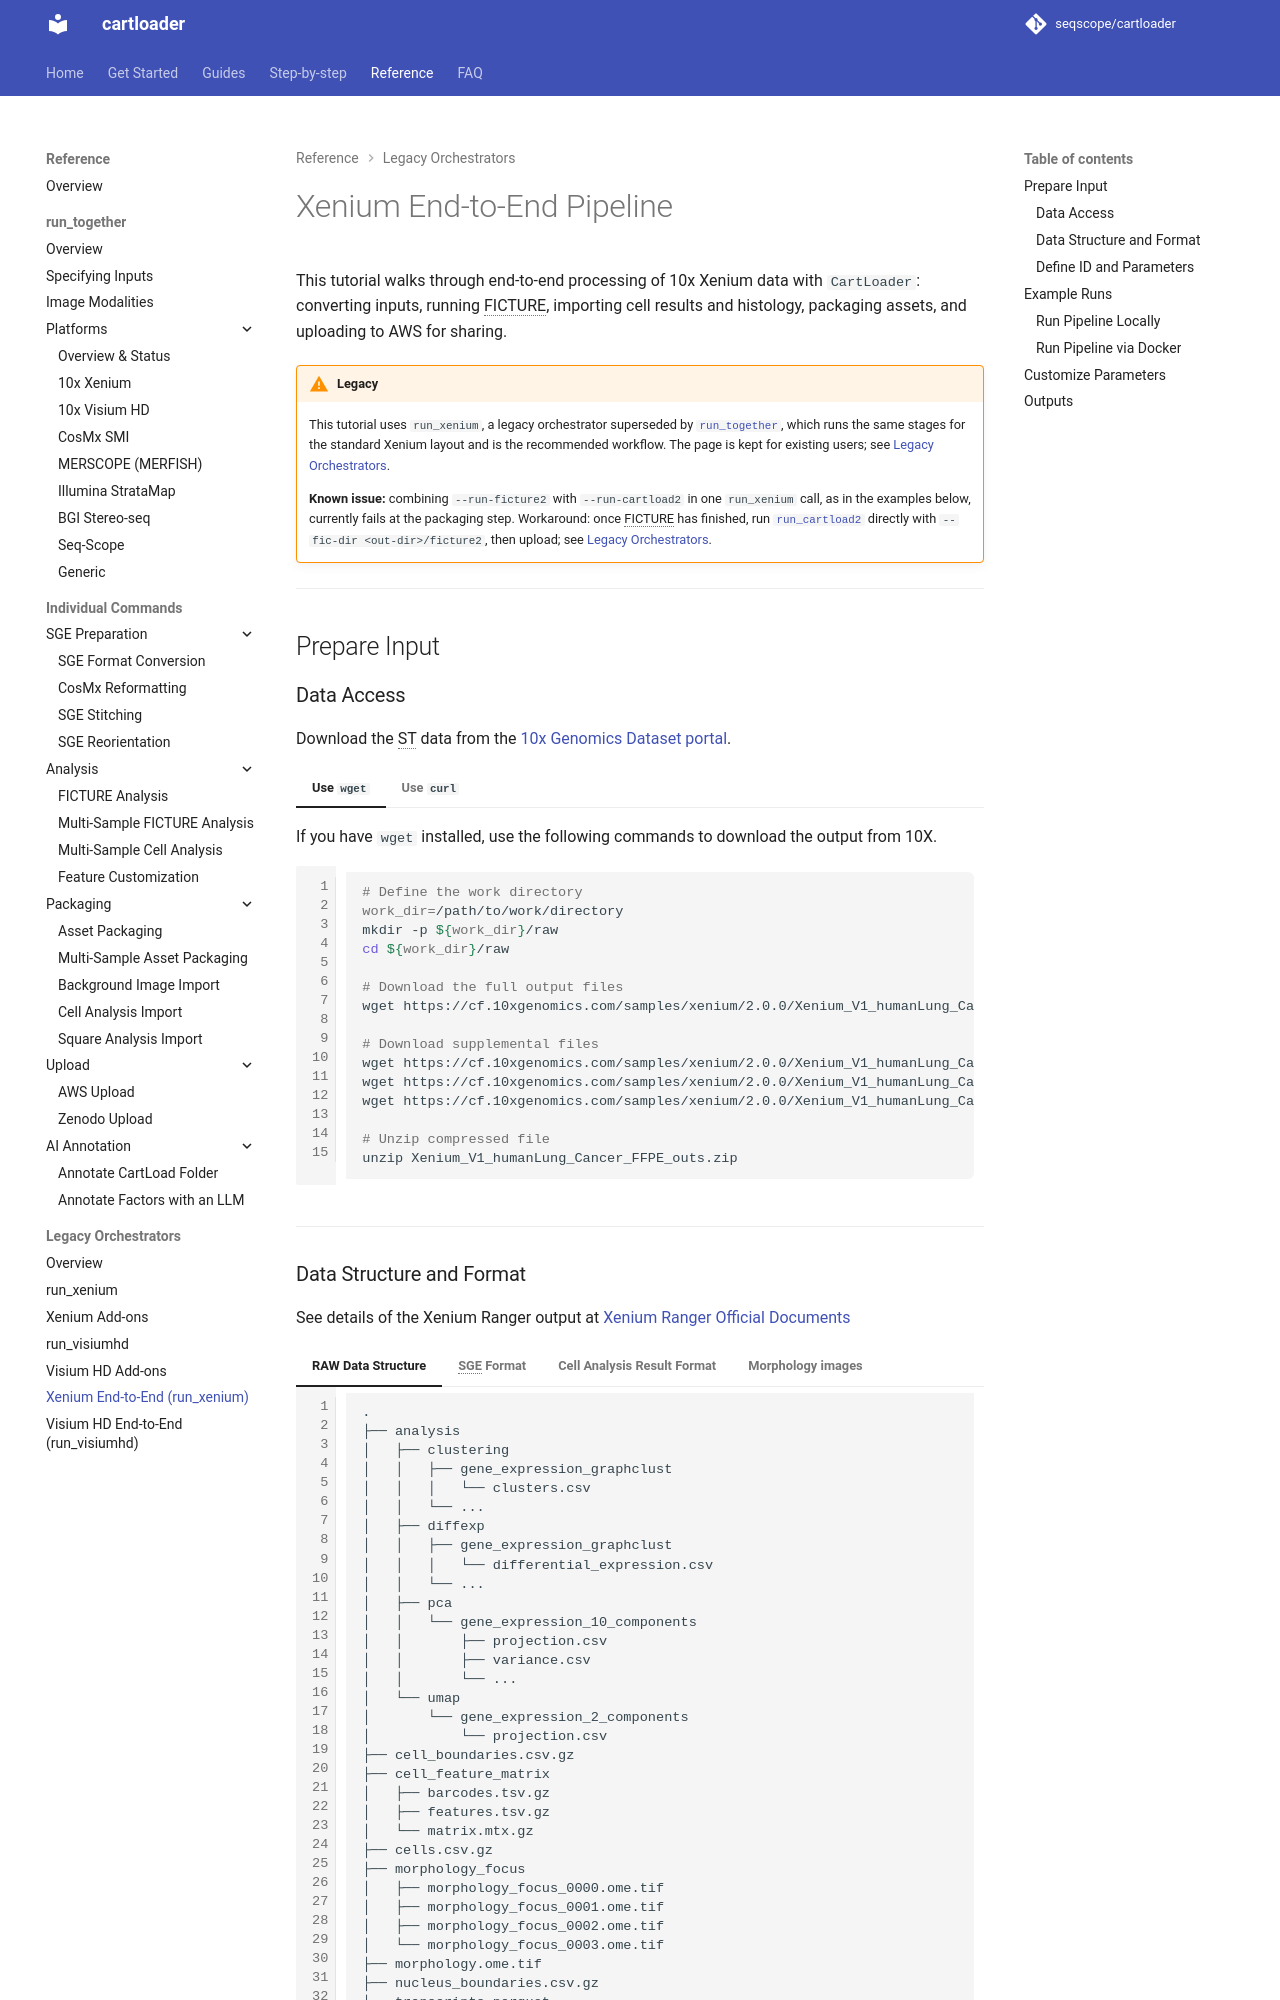

repository: seqscope/cartloader · page: vignettes/pipelines/xenium/index.html · generator: mkdocs

# Xenium End-to-End Pipeline

This tutorial walks through end‑to‑end processing of 10x Xenium data with `CartLoader`: converting inputs, running FICTURE, importing cell results and histology, packaging assets, and uploading to AWS for sharing.

!!! tip "Prefer one command?"
    [`run_together`](./run_together.md) runs this same pipeline for the standard Xenium layout with a single command. This step-by-step tutorial is the best way to understand each stage and to customize individual steps.

---
## Prepare Input

### Data Access

Download the ST data from the [10x Genomics Dataset portal](https://www.10xgenomics.com/datasets/preview-data-ffpe-human-lung-cancer-with-xenium-multimodal-cell-segmentation-1-standard).


=== "Use `wget`"
    If you have `wget` installed, use the following commands to download the output from 10X.

    ```bash
    # Define the work directory
    work_dir=/path/to/work/directory
    mkdir -p ${work_dir}/raw
    cd ${work_dir}/raw

    # Download the full output files
    wget https://cf.10xgenomics.com/samples/xenium/2.0.0/Xenium_V1_humanLung_Cancer_FFPE/Xenium_V1_humanLung_Cancer_FFPE_outs.zip

    # Download supplemental files
    wget https://cf.10xgenomics.com/samples/xenium/2.0.0/Xenium_V1_humanLung_Cancer_FFPE/Xenium_V1_humanLung_Cancer_FFPE_he_image.ome.tif
    wget https://cf.10xgenomics.com/samples/xenium/2.0.0/Xenium_V1_humanLung_Cancer_FFPE/Xenium_V1_humanLung_Cancer_FFPE_he_imagealignment.csv
    wget https://cf.10xgenomics.com/samples/xenium/2.0.0/Xenium_V1_humanLung_Cancer_FFPE/Xenium_V1_humanLung_Cancer_FFPE_annotation.geojson

    # Unzip compressed file
    unzip Xenium_V1_humanLung_Cancer_FFPE_outs.zip
    ```

=== "Use `curl`"
    If you have `curl` installed, use the following commands to download the output from 10X.

    ```bash
    # Define the work directory
    work_dir=/path/to/work/directory
    mkdir -p ${work_dir}/raw
    cd ${work_dir}/raw
    
    # Download the full output files
    curl -O https://cf.10xgenomics.com/samples/xenium/2.0.0/Xenium_V1_humanLung_Cancer_FFPE/Xenium_V1_humanLung_Cancer_FFPE_outs.zip

    # Download supplemental files
    curl -O https://cf.10xgenomics.com/samples/xenium/2.0.0/Xenium_V1_humanLung_Cancer_FFPE/Xenium_V1_humanLung_Cancer_FFPE_he_image.ome.tif
    curl -O https://cf.10xgenomics.com/samples/xenium/2.0.0/Xenium_V1_humanLung_Cancer_FFPE/Xenium_V1_humanLung_Cancer_FFPE_he_imagealignment.csv
    curl -O https://cf.10xgenomics.com/samples/xenium/2.0.0/Xenium_V1_humanLung_Cancer_FFPE/Xenium_V1_humanLung_Cancer_FFPE_annotation.geojson

    # Unzip compressed file
    unzip Xenium_V1_humanLung_Cancer_FFPE_outs.zip
    ```
___
